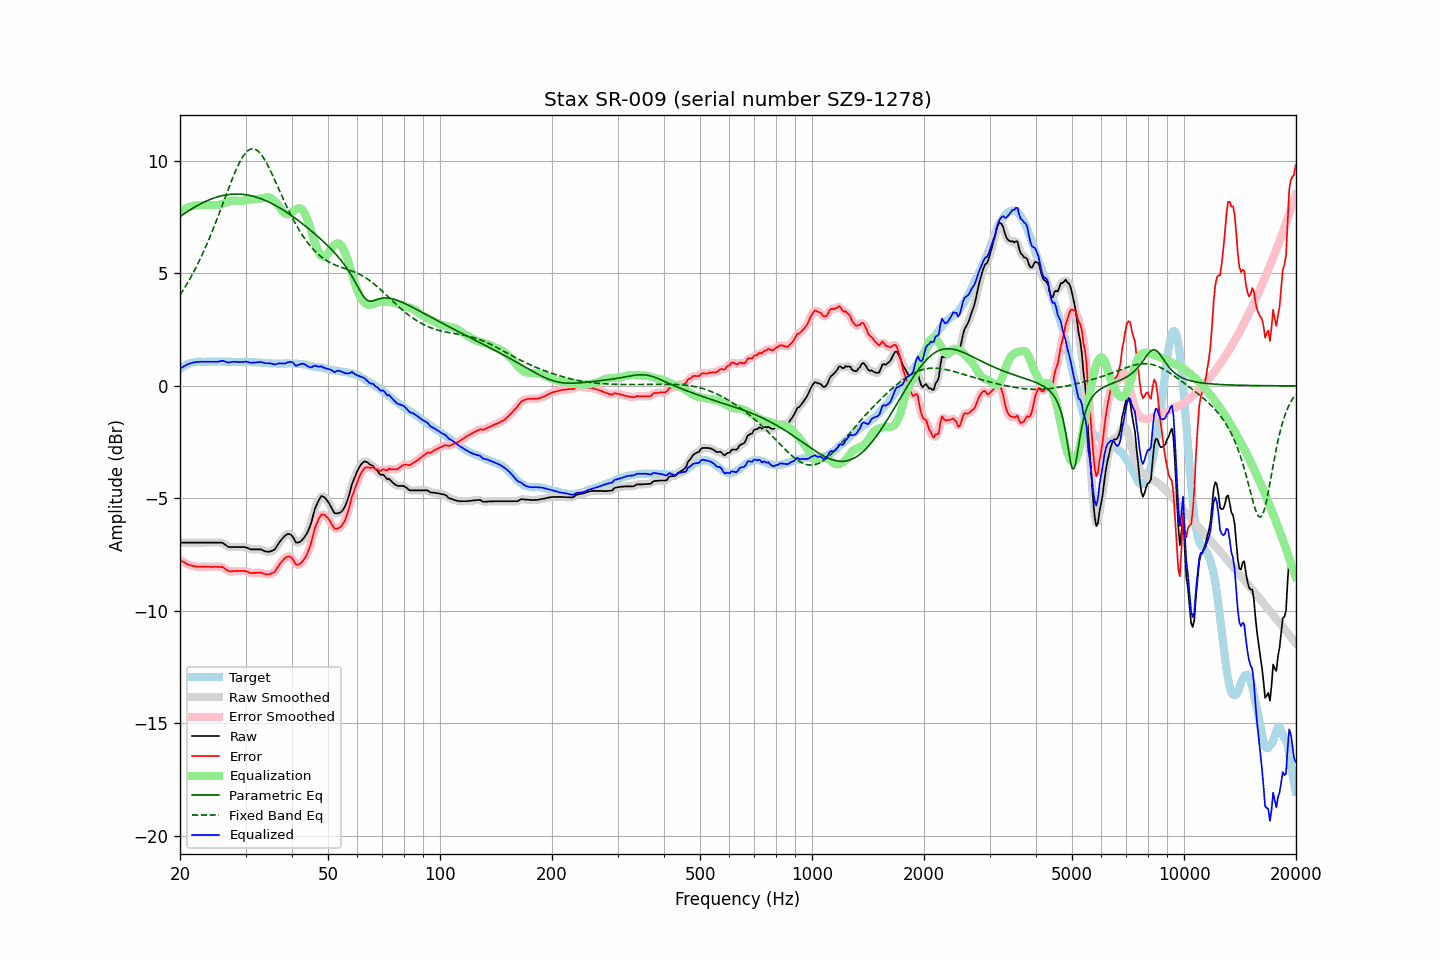

Source data for this figure (header and first rows):
frequency, raw, error, smoothed, error_smoothed, equalization, parametric_eq, fixed_band_eq, equalized_raw, equalized_smoothed, target
20.00, -6.97, -7.72, -6.97, -7.72, 7.72, 7.52, 4.04, 0.76, 0.76, 0.76
20.20, -6.97, -7.77, -6.97, -7.77, 7.78, 7.58, 4.15, 0.81, 0.81, 0.81
20.40, -6.97, -7.82, -6.97, -7.82, 7.82, 7.63, 4.26, 0.85, 0.85, 0.86
20.61, -6.97, -7.85, -6.97, -7.86, 7.86, 7.67, 4.38, 0.90, 0.90, 0.89
20.81, -6.97, -7.90, -6.97, -7.90, 7.90, 7.72, 4.49, 0.93, 0.93, 0.94
21.02, -6.97, -7.94, -6.97, -7.94, 7.93, 7.77, 4.62, 0.97, 0.97, 0.98
21.23, -6.97, -7.96, -6.97, -7.97, 7.96, 7.81, 4.74, 1.00, 1.00, 1.00
21.44, -6.97, -7.98, -6.97, -7.99, 7.99, 7.86, 4.87, 1.02, 1.02, 1.02
21.66, -6.97, -8.00, -6.97, -8.00, 8.01, 7.90, 5.00, 1.04, 1.04, 1.04
21.87, -6.97, -8.01, -6.97, -8.02, 8.02, 7.95, 5.13, 1.05, 1.05, 1.05
22.09, -6.97, -8.03, -6.97, -8.03, 8.03, 7.99, 5.27, 1.06, 1.06, 1.07
22.31, -6.97, -8.04, -6.97, -8.04, 8.04, 8.03, 5.42, 1.07, 1.07, 1.08
22.54, -6.97, -8.04, -6.97, -8.04, 8.04, 8.07, 5.56, 1.07, 1.07, 1.08
22.76, -6.97, -8.04, -6.97, -8.04, 8.04, 8.10, 5.71, 1.07, 1.07, 1.08
22.99, -6.97, -8.03, -6.97, -8.04, 8.04, 8.14, 5.87, 1.08, 1.08, 1.07
23.22, -6.97, -8.03, -6.97, -8.03, 8.04, 8.17, 6.02, 1.08, 1.08, 1.07
23.45, -6.97, -8.03, -6.97, -8.04, 8.04, 8.21, 6.18, 1.07, 1.07, 1.07
23.69, -6.97, -8.04, -6.97, -8.04, 8.04, 8.24, 6.35, 1.07, 1.07, 1.08
23.92, -6.97, -8.04, -6.97, -8.04, 8.04, 8.27, 6.52, 1.08, 1.08, 1.08
24.16, -6.97, -8.04, -6.97, -8.05, 8.04, 8.30, 6.69, 1.08, 1.08, 1.08
24.40, -6.97, -8.05, -6.97, -8.05, 8.04, 8.33, 6.87, 1.08, 1.08, 1.09
24.65, -6.97, -8.04, -6.97, -8.05, 8.04, 8.35, 7.05, 1.07, 1.07, 1.08
24.89, -6.97, -8.04, -6.97, -8.05, 8.04, 8.38, 7.23, 1.07, 1.07, 1.08
25.14, -6.97, -8.04, -6.97, -8.05, 8.04, 8.40, 7.41, 1.07, 1.07, 1.08
25.39, -6.97, -8.05, -6.96, -8.05, 8.05, 8.42, 7.60, 1.08, 1.08, 1.09
25.65, -6.97, -8.05, -6.96, -8.05, 8.06, 8.44, 7.79, 1.10, 1.10, 1.09
25.91, -6.97, -8.04, -6.98, -8.06, 8.09, 8.46, 7.98, 1.12, 1.11, 1.08
26.16, -7.00, -8.07, -7.00, -8.08, 8.11, 8.47, 8.17, 1.11, 1.11, 1.08
26.43, -7.06, -8.13, -7.05, -8.13, 8.14, 8.48, 8.36, 1.08, 1.09, 1.08
26.69, -7.11, -8.18, -7.11, -8.18, 8.17, 8.50, 8.55, 1.06, 1.06, 1.08
26.96, -7.16, -8.23, -7.15, -8.22, 8.19, 8.51, 8.74, 1.04, 1.05, 1.08
27.23, -7.17, -8.24, -7.17, -8.24, 8.21, 8.52, 8.93, 1.05, 1.05, 1.08
27.50, -7.17, -8.24, -7.17, -8.25, 8.23, 8.52, 9.11, 1.06, 1.06, 1.08
27.77, -7.17, -8.23, -7.17, -8.24, 8.24, 8.53, 9.29, 1.07, 1.07, 1.07
28.05, -7.17, -8.23, -7.17, -8.23, 8.24, 8.53, 9.47, 1.07, 1.07, 1.07
28.33, -7.17, -8.22, -7.17, -8.23, 8.24, 8.53, 9.63, 1.07, 1.07, 1.06
28.62, -7.17, -8.22, -7.17, -8.23, 8.23, 8.53, 9.79, 1.06, 1.06, 1.06
28.90, -7.17, -8.23, -7.17, -8.23, 8.23, 8.53, 9.93, 1.06, 1.06, 1.07
29.19, -7.17, -8.22, -7.17, -8.23, 8.23, 8.52, 10.06, 1.06, 1.06, 1.06
29.48, -7.17, -8.23, -7.16, -8.23, 8.23, 8.52, 10.18, 1.07, 1.07, 1.07
29.78, -7.17, -8.22, -7.17, -8.23, 8.25, 8.51, 10.29, 1.08, 1.08, 1.06
30.08, -7.18, -8.24, -7.18, -8.24, 8.26, 8.50, 10.38, 1.08, 1.08, 1.07
30.38, -7.21, -8.26, -7.21, -8.27, 8.27, 8.49, 10.45, 1.06, 1.06, 1.06
30.68, -7.24, -8.29, -7.24, -8.29, 8.28, 8.47, 10.50, 1.05, 1.05, 1.06
30.99, -7.27, -8.32, -7.26, -8.31, 8.29, 8.46, 10.53, 1.03, 1.03, 1.06
31.30, -7.27, -8.31, -7.27, -8.32, 8.30, 8.44, 10.54, 1.03, 1.03, 1.05
31.61, -7.27, -8.31, -7.27, -8.32, 8.31, 8.42, 10.54, 1.04, 1.04, 1.05
31.93, -7.27, -8.31, -7.27, -8.31, 8.31, 8.40, 10.51, 1.04, 1.04, 1.05
32.24, -7.27, -8.30, -7.27, -8.31, 8.32, 8.38, 10.47, 1.05, 1.05, 1.04
32.57, -7.27, -8.30, -7.26, -8.30, 8.32, 8.36, 10.41, 1.05, 1.06, 1.04
32.89, -7.27, -8.30, -7.27, -8.31, 8.33, 8.33, 10.33, 1.06, 1.06, 1.04
33.22, -7.29, -8.31, -7.29, -8.32, 8.34, 8.31, 10.24, 1.05, 1.04, 1.03
33.55, -7.33, -8.35, -7.32, -8.35, 8.35, 8.28, 10.13, 1.02, 1.03, 1.03
33.89, -7.36, -8.37, -7.35, -8.37, 8.37, 8.25, 10.02, 1.01, 1.02, 1.02
34.23, -7.37, -8.38, -7.37, -8.38, 8.38, 8.22, 9.89, 1.01, 1.01, 1.02
34.57, -7.37, -8.37, -7.37, -8.38, 8.38, 8.18, 9.75, 1.01, 1.00, 1.01
34.92, -7.37, -8.37, -7.36, -8.36, 8.36, 8.15, 9.61, 0.99, 1.00, 1.01
35.27, -7.34, -8.33, -7.35, -8.35, 8.33, 8.11, 9.46, 0.99, 0.98, 1.00
35.62, -7.31, -8.30, -7.31, -8.31, 8.28, 8.08, 9.30, 0.97, 0.97, 1.00
35.97, -7.27, -8.26, -7.25, -8.24, 8.21, 8.04, 9.15, 0.95, 0.97, 1.00
... 635 more rows
